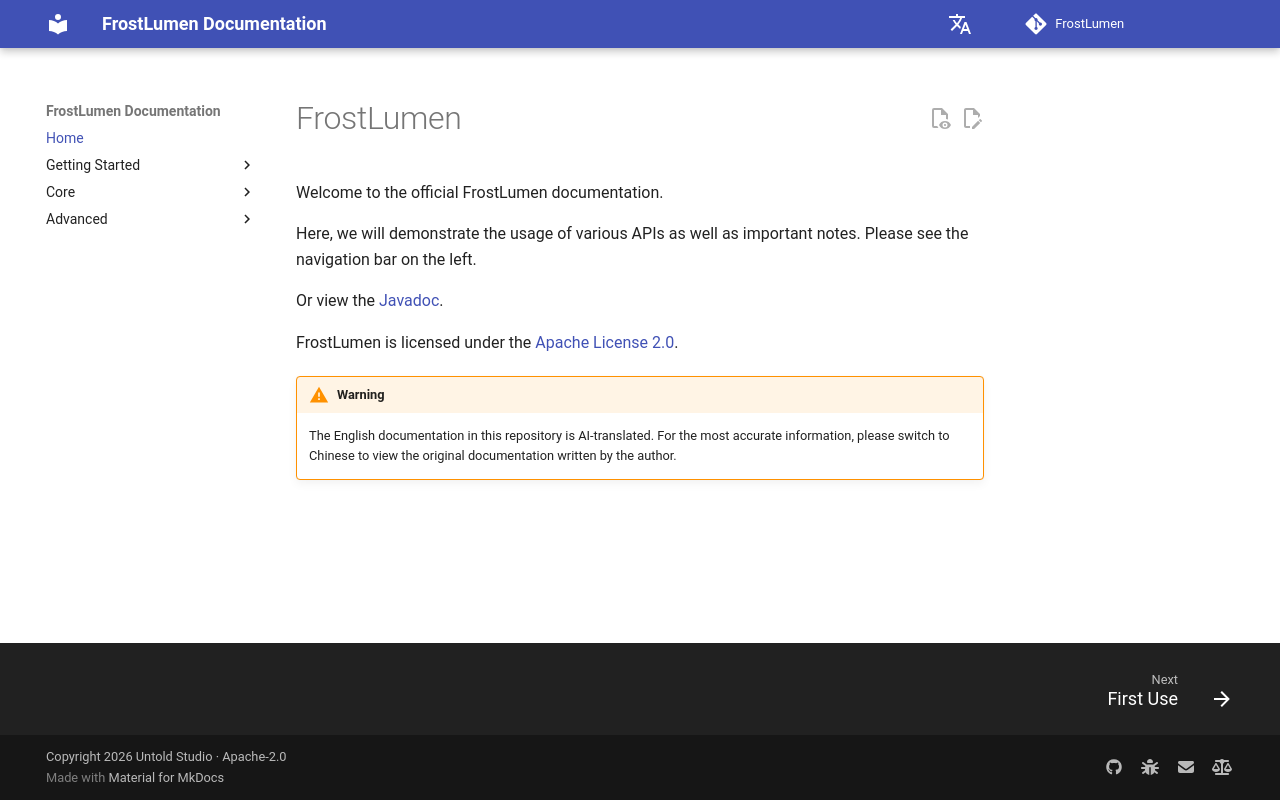

repository: UntoldStudio/FrostLumen · page: en/index.html · generator: mkdocs

# FrostLumen

Welcome to the official FrostLumen documentation.

Here, we will demonstrate the usage of various APIs as well as important notes. Please see the navigation bar on the left.

Or view the [Javadoc](javadoc/index.html).

FrostLumen is licensed under the [Apache License 2.0](https://github.com/UntoldStudio/FrostLumen/blob/main/LICENSE).

!!! warning

    The English documentation in this repository is AI-translated. For the most accurate information, please switch to Chinese to view the original documentation written by the author.
